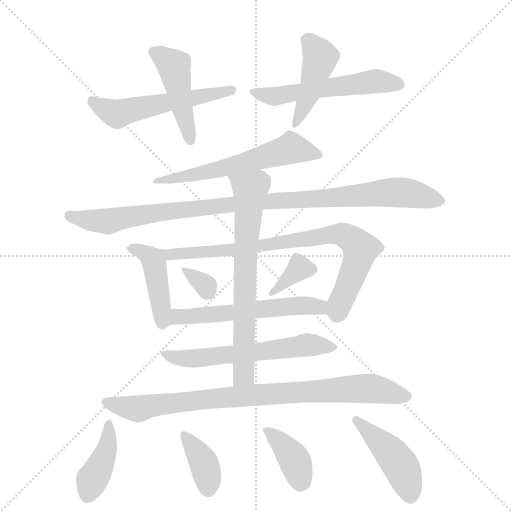
t = 0.00 s
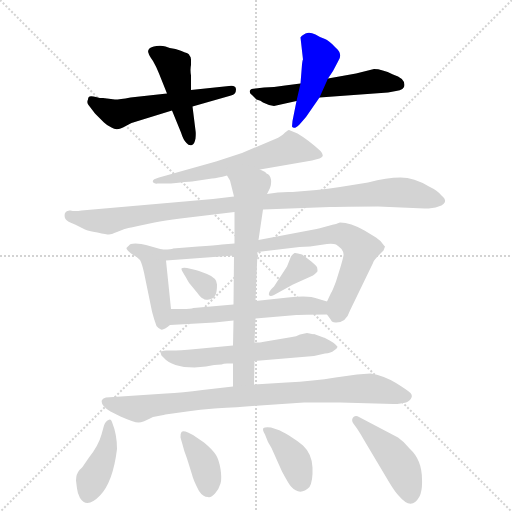
t = 2.50 s
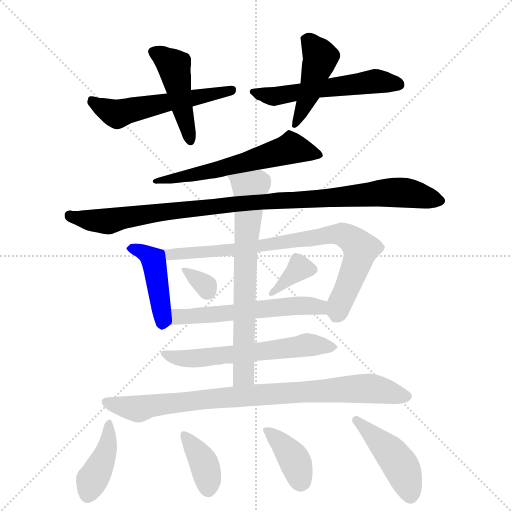
t = 4.99 s
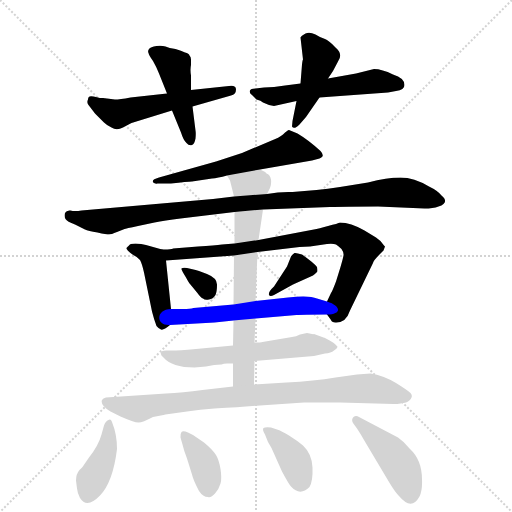
t = 7.49 s
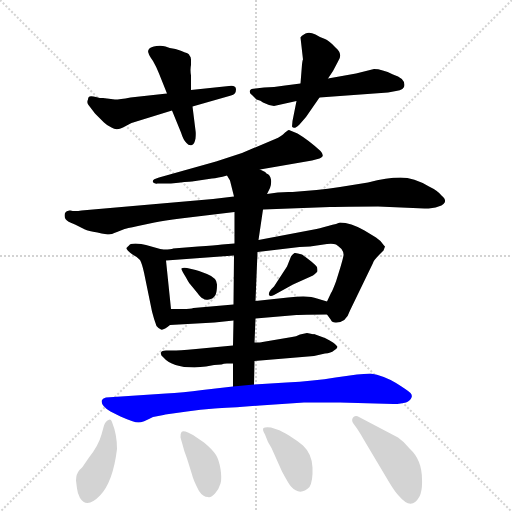
t = 9.98 s
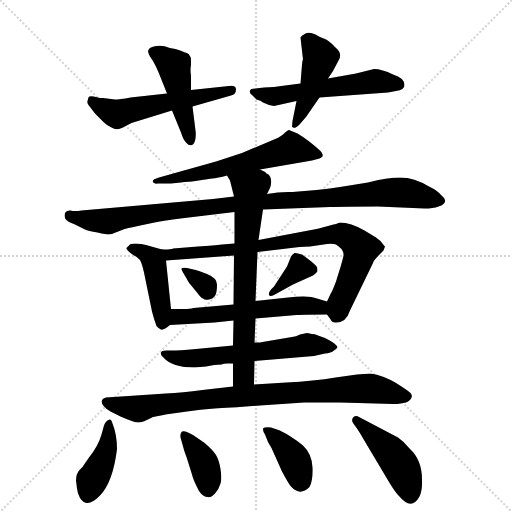
t = 12.48 s

The animated SVG that drew these frames (rendered in a browser with its animation timeline set to each time). Animation: 18 CSS @keyframes rules; one cycle of 12.48 s.

<svg version="1.1" viewBox="0 0 1024 1024" xmlns="http://www.w3.org/2000/svg">
  <g stroke="lightgray" stroke-dasharray="1,1" stroke-width="1" transform="scale(4, 4)">
    <line x1="0" y1="0" x2="256" y2="256"></line>
    <line x1="256" y1="0" x2="0" y2="256"></line>
    <line x1="128" y1="0" x2="128" y2="256"></line>
    <line x1="0" y1="128" x2="256" y2="128"></line>
  </g>
  <g transform="scale(1, -1) translate(0, -855)">
    <style type="text/css">
      
        @keyframes keyframes0 {
          from {
            stroke: blue;
            stroke-dashoffset: 543;
            stroke-width: 128;
          }
          64% {
            animation-timing-function: step-end;
            stroke: blue;
            stroke-dashoffset: 0;
            stroke-width: 128;
          }
          to {
            stroke: black;
            stroke-width: 1024;
          }
        }
        #make-me-a-hanzi-animation-0 {
          animation: keyframes0 0.69189453125s both;
          animation-delay: 0s;
          animation-timing-function: linear;
        }
      
        @keyframes keyframes1 {
          from {
            stroke: blue;
            stroke-dashoffset: 459;
            stroke-width: 128;
          }
          60% {
            animation-timing-function: step-end;
            stroke: blue;
            stroke-dashoffset: 0;
            stroke-width: 128;
          }
          to {
            stroke: black;
            stroke-width: 1024;
          }
        }
        #make-me-a-hanzi-animation-1 {
          animation: keyframes1 0.62353515625s both;
          animation-delay: 0.69189453125s;
          animation-timing-function: linear;
        }
      
        @keyframes keyframes2 {
          from {
            stroke: blue;
            stroke-dashoffset: 549;
            stroke-width: 128;
          }
          64% {
            animation-timing-function: step-end;
            stroke: blue;
            stroke-dashoffset: 0;
            stroke-width: 128;
          }
          to {
            stroke: black;
            stroke-width: 1024;
          }
        }
        #make-me-a-hanzi-animation-2 {
          animation: keyframes2 0.69677734375s both;
          animation-delay: 1.3154296875s;
          animation-timing-function: linear;
        }
      
        @keyframes keyframes3 {
          from {
            stroke: blue;
            stroke-dashoffset: 442;
            stroke-width: 128;
          }
          59% {
            animation-timing-function: step-end;
            stroke: blue;
            stroke-dashoffset: 0;
            stroke-width: 128;
          }
          to {
            stroke: black;
            stroke-width: 1024;
          }
        }
        #make-me-a-hanzi-animation-3 {
          animation: keyframes3 0.6097005208333334s both;
          animation-delay: 2.01220703125s;
          animation-timing-function: linear;
        }
      
        @keyframes keyframes4 {
          from {
            stroke: blue;
            stroke-dashoffset: 573;
            stroke-width: 128;
          }
          65% {
            animation-timing-function: step-end;
            stroke: blue;
            stroke-dashoffset: 0;
            stroke-width: 128;
          }
          to {
            stroke: black;
            stroke-width: 1024;
          }
        }
        #make-me-a-hanzi-animation-4 {
          animation: keyframes4 0.71630859375s both;
          animation-delay: 2.6219075520833335s;
          animation-timing-function: linear;
        }
      
        @keyframes keyframes5 {
          from {
            stroke: blue;
            stroke-dashoffset: 1002;
            stroke-width: 128;
          }
          77% {
            animation-timing-function: step-end;
            stroke: blue;
            stroke-dashoffset: 0;
            stroke-width: 128;
          }
          to {
            stroke: black;
            stroke-width: 1024;
          }
        }
        #make-me-a-hanzi-animation-5 {
          animation: keyframes5 1.0654296875s both;
          animation-delay: 3.3382161458333335s;
          animation-timing-function: linear;
        }
      
        @keyframes keyframes6 {
          from {
            stroke: blue;
            stroke-dashoffset: 440;
            stroke-width: 128;
          }
          59% {
            animation-timing-function: step-end;
            stroke: blue;
            stroke-dashoffset: 0;
            stroke-width: 128;
          }
          to {
            stroke: black;
            stroke-width: 1024;
          }
        }
        #make-me-a-hanzi-animation-6 {
          animation: keyframes6 0.6080729166666666s both;
          animation-delay: 4.403645833333334s;
          animation-timing-function: linear;
        }
      
        @keyframes keyframes7 {
          from {
            stroke: blue;
            stroke-dashoffset: 801;
            stroke-width: 128;
          }
          72% {
            animation-timing-function: step-end;
            stroke: blue;
            stroke-dashoffset: 0;
            stroke-width: 128;
          }
          to {
            stroke: black;
            stroke-width: 1024;
          }
        }
        #make-me-a-hanzi-animation-7 {
          animation: keyframes7 0.90185546875s both;
          animation-delay: 5.011718750000001s;
          animation-timing-function: linear;
        }
      
        @keyframes keyframes8 {
          from {
            stroke: blue;
            stroke-dashoffset: 320;
            stroke-width: 128;
          }
          51% {
            animation-timing-function: step-end;
            stroke: blue;
            stroke-dashoffset: 0;
            stroke-width: 128;
          }
          to {
            stroke: black;
            stroke-width: 1024;
          }
        }
        #make-me-a-hanzi-animation-8 {
          animation: keyframes8 0.5104166666666666s both;
          animation-delay: 5.913574218750001s;
          animation-timing-function: linear;
        }
      
        @keyframes keyframes9 {
          from {
            stroke: blue;
            stroke-dashoffset: 354;
            stroke-width: 128;
          }
          54% {
            animation-timing-function: step-end;
            stroke: blue;
            stroke-dashoffset: 0;
            stroke-width: 128;
          }
          to {
            stroke: black;
            stroke-width: 1024;
          }
        }
        #make-me-a-hanzi-animation-9 {
          animation: keyframes9 0.5380859375s both;
          animation-delay: 6.423990885416668s;
          animation-timing-function: linear;
        }
      
        @keyframes keyframes10 {
          from {
            stroke: blue;
            stroke-dashoffset: 562;
            stroke-width: 128;
          }
          65% {
            animation-timing-function: step-end;
            stroke: blue;
            stroke-dashoffset: 0;
            stroke-width: 128;
          }
          to {
            stroke: black;
            stroke-width: 1024;
          }
        }
        #make-me-a-hanzi-animation-10 {
          animation: keyframes10 0.7073567708333334s both;
          animation-delay: 6.962076822916668s;
          animation-timing-function: linear;
        }
      
        @keyframes keyframes11 {
          from {
            stroke: blue;
            stroke-dashoffset: 597;
            stroke-width: 128;
          }
          66% {
            animation-timing-function: step-end;
            stroke: blue;
            stroke-dashoffset: 0;
            stroke-width: 128;
          }
          to {
            stroke: black;
            stroke-width: 1024;
          }
        }
        #make-me-a-hanzi-animation-11 {
          animation: keyframes11 0.73583984375s both;
          animation-delay: 7.669433593750001s;
          animation-timing-function: linear;
        }
      
        @keyframes keyframes12 {
          from {
            stroke: blue;
            stroke-dashoffset: 694;
            stroke-width: 128;
          }
          69% {
            animation-timing-function: step-end;
            stroke: blue;
            stroke-dashoffset: 0;
            stroke-width: 128;
          }
          to {
            stroke: black;
            stroke-width: 1024;
          }
        }
        #make-me-a-hanzi-animation-12 {
          animation: keyframes12 0.8147786458333334s both;
          animation-delay: 8.4052734375s;
          animation-timing-function: linear;
        }
      
        @keyframes keyframes13 {
          from {
            stroke: blue;
            stroke-dashoffset: 862;
            stroke-width: 128;
          }
          74% {
            animation-timing-function: step-end;
            stroke: blue;
            stroke-dashoffset: 0;
            stroke-width: 128;
          }
          to {
            stroke: black;
            stroke-width: 1024;
          }
        }
        #make-me-a-hanzi-animation-13 {
          animation: keyframes13 0.9514973958333334s both;
          animation-delay: 9.220052083333334s;
          animation-timing-function: linear;
        }
      
        @keyframes keyframes14 {
          from {
            stroke: blue;
            stroke-dashoffset: 404;
            stroke-width: 128;
          }
          57% {
            animation-timing-function: step-end;
            stroke: blue;
            stroke-dashoffset: 0;
            stroke-width: 128;
          }
          to {
            stroke: black;
            stroke-width: 1024;
          }
        }
        #make-me-a-hanzi-animation-14 {
          animation: keyframes14 0.5787760416666666s both;
          animation-delay: 10.171549479166668s;
          animation-timing-function: linear;
        }
      
        @keyframes keyframes15 {
          from {
            stroke: blue;
            stroke-dashoffset: 375;
            stroke-width: 128;
          }
          55% {
            animation-timing-function: step-end;
            stroke: blue;
            stroke-dashoffset: 0;
            stroke-width: 128;
          }
          to {
            stroke: black;
            stroke-width: 1024;
          }
        }
        #make-me-a-hanzi-animation-15 {
          animation: keyframes15 0.55517578125s both;
          animation-delay: 10.750325520833334s;
          animation-timing-function: linear;
        }
      
        @keyframes keyframes16 {
          from {
            stroke: blue;
            stroke-dashoffset: 380;
            stroke-width: 128;
          }
          55% {
            animation-timing-function: step-end;
            stroke: blue;
            stroke-dashoffset: 0;
            stroke-width: 128;
          }
          to {
            stroke: black;
            stroke-width: 1024;
          }
        }
        #make-me-a-hanzi-animation-16 {
          animation: keyframes16 0.5592447916666666s both;
          animation-delay: 11.305501302083334s;
          animation-timing-function: linear;
        }
      
        @keyframes keyframes17 {
          from {
            stroke: blue;
            stroke-dashoffset: 443;
            stroke-width: 128;
          }
          59% {
            animation-timing-function: step-end;
            stroke: blue;
            stroke-dashoffset: 0;
            stroke-width: 128;
          }
          to {
            stroke: black;
            stroke-width: 1024;
          }
        }
        #make-me-a-hanzi-animation-17 {
          animation: keyframes17 0.6105143229166666s both;
          animation-delay: 11.86474609375s;
          animation-timing-function: linear;
        }
      
    </style>
    
      <path d="M 230 656 L 206 659 Q 198 659 196 660 L 187 662 Q 176 665 176 656 Q 173 650 177 645 L 190 628 L 208 610 Q 214 604 223 600 Q 233 593 246 600 Q 258 607 263 609 L 344 634 L 385 642 L 462 664 Q 472 666 472 676 Q 472 685 458 683 L 382 675 L 334 668 L 261 660 Q 239 656 230 656 Z" fill="lightgray"></path>
    
      <path d="M 344 634 L 362 590 Q 367 574 373 569 Q 378 563 384 565 Q 389 567 391 578 Q 392 589 391 594 L 385 642 L 382 675 L 382 704 Q 380 716 382 725 L 382 736 Q 382 741 379 744 Q 378 748 370 750 Q 363 754 351 757 Q 338 759 331 762 Q 324 764 313 763 Q 301 761 298 757 Q 295 753 297 749 Q 298 744 306 733 Q 313 721 318 708 L 334 668 L 344 634 Z" fill="lightgray"></path>
    
      <path d="M 548 643 L 593 653 L 639 660 L 776 670 L 792 673 Q 809 675 809 685 Q 809 699 786 706 Q 764 717 748 717 L 712 708 L 656 698 L 601 688 L 570 684 Q 547 680 528 680 L 511 678 Q 501 678 500 674 Q 498 669 504 665 L 513 656 Q 522 654 526 650 L 538 645 L 548 643 Z" fill="lightgray"></path>
    
      <path d="M 593 653 L 585 613 L 584 602 Q 588 595 599 606 L 612 621 L 639 660 L 656 698 L 666 713 L 676 732 Q 687 747 671 760 Q 657 775 650 777 Q 642 779 631 786 Q 619 792 611 788 Q 602 783 601 780 L 606 736 Q 605 735 604 726 L 601 688 L 593 653 Z" fill="lightgray"></path>
    
      <path d="M 520 516 L 624 534 L 639 538 Q 651 542 641 553 Q 617 575 595 588 L 578 595 Q 575 595 566 586 Q 559 580 541 573 L 484 549 L 432 532 L 318 500 Q 300 495 308 489 Q 312 487 315 488 L 342 488 Q 375 492 384 492 L 424 498 Q 435 499 454 504 L 520 516 Z" fill="lightgray"></path>
    
      <path d="M 526 436 L 660 441 Q 686 442 756 442 L 849 438 Q 866 438 877 442 Q 900 450 883 464 Q 875 474 858 482 Q 828 500 801 500 Q 774 500 736 490 L 680 481 Q 655 477 633 475 L 585 471 Q 560 472 534 467 L 468 462 L 426 457 L 163 434 Q 149 432 141 434 Q 133 435 130 429 Q 128 422 131 417 Q 134 412 150 406 L 170 396 Q 176 393 195 390 Q 213 386 218 386 Q 222 386 234 391 L 249 397 Q 251 398 276 403 L 309 410 Q 329 414 361 418 L 469 431 L 526 436 Z" fill="lightgray"></path>
    
      <path d="M 324 356 L 292 365 Q 283 368 271 368 Q 259 368 258 364 Q 254 361 253 359 Q 252 356 265 346 Q 275 341 280 335 Q 284 328 288 310 L 304 232 Q 308 216 313 203 Q 317 198 322 196 Q 327 194 340 205 C 345 209 345 209 342 237 L 332 334 C 330 354 330 354 324 356 Z" fill="lightgray"></path>
    
      <path d="M 335 356 L 324 356 C 294 355 302 332 332 334 L 468 344 L 515 351 L 599 361 L 620 362 L 654 367 Q 667 368 672 366 Q 676 364 683 357 Q 688 350 687 344 Q 686 338 681 321 L 672 292 Q 664 271 662 269 L 654 252 C 646 236 646 236 654 226 L 662 215 Q 663 211 671 210 Q 692 209 700 234 L 746 329 Q 747 334 759 346 L 767 354 L 770 362 L 768 364 Q 763 373 752 380 L 729 394 Q 701 410 680 410 Q 676 408 656 403 Q 635 397 633 397 L 517 375 L 469 368 L 444 366 Q 430 364 396 362 L 346 358 Q 347 357 335 356 Z" fill="lightgray"></path>
    
      <path d="M 387 316 L 374 319 Q 365 320 363 318 Q 362 317 366 310 L 372 300 Q 379 287 380 287 L 394 270 Q 402 259 406 258 Q 410 254 418 256 Q 426 257 431 265 Q 434 272 434 286 Q 434 299 414 307 L 398 313 Q 390 316 387 316 Z" fill="lightgray"></path>
    
      <path d="M 538 265 Q 540 261 548 265 L 586 286 L 626 304 Q 629 306 634 311 Q 636 312 634 321 Q 628 329 604 346 Q 592 350 589 349 Q 584 345 582 342 L 574 322 L 548 282 Q 536 271 538 265 Z" fill="lightgray"></path>
    
      <path d="M 340 205 L 429 210 L 467 214 L 511 218 L 593 225 Q 602 226 654 226 C 684 226 683 243 654 252 L 634 258 Q 618 265 576 260 L 511 253 L 467 246 L 387 239 Q 381 237 366 237 L 342 237 C 312 237 310 203 340 205 Z" fill="lightgray"></path>
    
      <path d="M 466 164 L 392 157 Q 356 154 345 154 L 332 154 Q 323 154 322 150 Q 320 146 327 140 Q 344 120 389 120 L 412 122 Q 429 126 443 126 Q 447 128 454 128 L 466 128 L 509 133 L 628 143 L 650 148 Q 662 149 668 154 Q 674 158 675 161 Q 675 163 666 170 Q 649 180 647 180 L 628 187 Q 626 186 614 189 L 600 186 Q 592 182 584 181 L 525 171 Q 522 170 509 170 L 466 164 Z" fill="lightgray"></path>
    
      <path d="M 467 214 L 466 164 L 466 128 L 466 82 C 466 52 507 56 508 86 L 509 133 L 509 170 L 511 218 L 511 253 L 515 351 L 517 375 L 526 436 L 534 467 L 540 479 Q 543 486 542 496 Q 540 506 533 508 Q 530 512 520 516 C 494 532 440 531 454 504 L 460 494 L 468 462 L 469 431 L 469 368 L 468 344 L 467 246 L 467 214 Z" fill="lightgray"></path>
    
      <path d="M 466 82 L 405 75 Q 365 70 332 68 L 212 60 Q 206 59 204 55 Q 200 45 221 32 L 241 22 Q 268 10 277 10 Q 285 10 306 21 L 327 25 Q 329 26 338 27 L 374 32 Q 400 36 429 38 Q 457 39 520 44 L 608 50 L 680 50 L 787 47 Q 819 47 823 60 Q 825 64 821 69 Q 816 74 792 89 Q 767 104 741 108 L 714 106 L 671 100 Q 628 93 573 90 L 508 86 L 466 82 Z" fill="lightgray"></path>
    
      <path d="M 152 -106 L 154 -122 Q 155 -132 160 -141 Q 174 -163 200 -136 Q 226 -109 234 -43 Q 234 -14 225 8 Q 222 19 217 15 Q 211 13 208 4 L 203 -14 Q 197 -36 178 -60 L 167 -76 Q 166 -78 159 -85 Q 152 -93 152 -106 Z" fill="lightgray"></path>
    
      <path d="M 361 -20 L 365 -34 Q 368 -47 374 -62 L 384 -94 Q 386 -104 398 -127 Q 406 -139 416 -139 Q 422 -141 430 -132 Q 438 -123 441 -112 Q 444 -102 441 -83 Q 438 -65 432 -55 Q 426 -45 408 -30 L 386 -15 L 376 -10 Q 366 -6 363 -9 Q 360 -13 361 -20 Z" fill="lightgray"></path>
    
      <path d="M 530 -14 L 536 -29 L 543 -41 L 564 -88 Q 578 -114 582 -118 Q 600 -138 619 -119 Q 626 -107 625 -80 Q 624 -53 606 -36 Q 594 -26 578 -16 Q 561 -6 557 -5 L 542 0 Q 530 1 527 -1 Q 524 -4 530 -14 Z" fill="lightgray"></path>
    
      <path d="M 706 9 L 714 -2 Q 722 -14 728 -25 L 778 -109 Q 790 -129 798 -137 Q 823 -167 839 -138 Q 845 -125 844 -104 Q 844 -65 820 -43 Q 808 -28 796 -20 L 718 21 Q 712 25 707 21 Q 702 16 706 9 Z" fill="lightgray"></path>
    
    
      <clipPath id="make-me-a-hanzi-clip-0">
        <path d="M 230 656 L 206 659 Q 198 659 196 660 L 187 662 Q 176 665 176 656 Q 173 650 177 645 L 190 628 L 208 610 Q 214 604 223 600 Q 233 593 246 600 Q 258 607 263 609 L 344 634 L 385 642 L 462 664 Q 472 666 472 676 Q 472 685 458 683 L 382 675 L 334 668 L 261 660 Q 239 656 230 656 Z"></path>
      </clipPath>
      <path clip-path="url(#make-me-a-hanzi-clip-0)" d="M 186 651 L 233 627 L 462 674" fill="none" id="make-me-a-hanzi-animation-0" stroke-dasharray="415 830" stroke-linecap="round"></path>
    
      <clipPath id="make-me-a-hanzi-clip-1">
        <path d="M 344 634 L 362 590 Q 367 574 373 569 Q 378 563 384 565 Q 389 567 391 578 Q 392 589 391 594 L 385 642 L 382 675 L 382 704 Q 380 716 382 725 L 382 736 Q 382 741 379 744 Q 378 748 370 750 Q 363 754 351 757 Q 338 759 331 762 Q 324 764 313 763 Q 301 761 298 757 Q 295 753 297 749 Q 298 744 306 733 Q 313 721 318 708 L 334 668 L 344 634 Z"></path>
      </clipPath>
      <path clip-path="url(#make-me-a-hanzi-clip-1)" d="M 305 752 L 348 723 L 381 575" fill="none" id="make-me-a-hanzi-animation-1" stroke-dasharray="331 662" stroke-linecap="round"></path>
    
      <clipPath id="make-me-a-hanzi-clip-2">
        <path d="M 548 643 L 593 653 L 639 660 L 776 670 L 792 673 Q 809 675 809 685 Q 809 699 786 706 Q 764 717 748 717 L 712 708 L 656 698 L 601 688 L 570 684 Q 547 680 528 680 L 511 678 Q 501 678 500 674 Q 498 669 504 665 L 513 656 Q 522 654 526 650 L 538 645 L 548 643 Z"></path>
      </clipPath>
      <path clip-path="url(#make-me-a-hanzi-clip-2)" d="M 507 672 L 552 662 L 748 692 L 796 687" fill="none" id="make-me-a-hanzi-animation-2" stroke-dasharray="421 842" stroke-linecap="round"></path>
    
      <clipPath id="make-me-a-hanzi-clip-3">
        <path d="M 593 653 L 585 613 L 584 602 Q 588 595 599 606 L 612 621 L 639 660 L 656 698 L 666 713 L 676 732 Q 687 747 671 760 Q 657 775 650 777 Q 642 779 631 786 Q 619 792 611 788 Q 602 783 601 780 L 606 736 Q 605 735 604 726 L 601 688 L 593 653 Z"></path>
      </clipPath>
      <path clip-path="url(#make-me-a-hanzi-clip-3)" d="M 614 774 L 641 741 L 622 675 L 591 607" fill="none" id="make-me-a-hanzi-animation-3" stroke-dasharray="314 628" stroke-linecap="round"></path>
    
      <clipPath id="make-me-a-hanzi-clip-4">
        <path d="M 520 516 L 624 534 L 639 538 Q 651 542 641 553 Q 617 575 595 588 L 578 595 Q 575 595 566 586 Q 559 580 541 573 L 484 549 L 432 532 L 318 500 Q 300 495 308 489 Q 312 487 315 488 L 342 488 Q 375 492 384 492 L 424 498 Q 435 499 454 504 L 520 516 Z"></path>
      </clipPath>
      <path clip-path="url(#make-me-a-hanzi-clip-4)" d="M 629 547 L 582 558 L 442 517 L 322 493" fill="none" id="make-me-a-hanzi-animation-4" stroke-dasharray="445 890" stroke-linecap="round"></path>
    
      <clipPath id="make-me-a-hanzi-clip-5">
        <path d="M 526 436 L 660 441 Q 686 442 756 442 L 849 438 Q 866 438 877 442 Q 900 450 883 464 Q 875 474 858 482 Q 828 500 801 500 Q 774 500 736 490 L 680 481 Q 655 477 633 475 L 585 471 Q 560 472 534 467 L 468 462 L 426 457 L 163 434 Q 149 432 141 434 Q 133 435 130 429 Q 128 422 131 417 Q 134 412 150 406 L 170 396 Q 176 393 195 390 Q 213 386 218 386 Q 222 386 234 391 L 249 397 Q 251 398 276 403 L 309 410 Q 329 414 361 418 L 469 431 L 526 436 Z"></path>
      </clipPath>
      <path clip-path="url(#make-me-a-hanzi-clip-5)" d="M 139 424 L 216 413 L 449 445 L 775 470 L 826 467 L 879 453" fill="none" id="make-me-a-hanzi-animation-5" stroke-dasharray="874 1748" stroke-linecap="round"></path>
    
      <clipPath id="make-me-a-hanzi-clip-6">
        <path d="M 324 356 L 292 365 Q 283 368 271 368 Q 259 368 258 364 Q 254 361 253 359 Q 252 356 265 346 Q 275 341 280 335 Q 284 328 288 310 L 304 232 Q 308 216 313 203 Q 317 198 322 196 Q 327 194 340 205 C 345 209 345 209 342 237 L 332 334 C 330 354 330 354 324 356 Z"></path>
      </clipPath>
      <path clip-path="url(#make-me-a-hanzi-clip-6)" d="M 258 359 L 284 352 L 306 336 L 324 207" fill="none" id="make-me-a-hanzi-animation-6" stroke-dasharray="312 624" stroke-linecap="round"></path>
    
      <clipPath id="make-me-a-hanzi-clip-7">
        <path d="M 335 356 L 324 356 C 294 355 302 332 332 334 L 468 344 L 515 351 L 599 361 L 620 362 L 654 367 Q 667 368 672 366 Q 676 364 683 357 Q 688 350 687 344 Q 686 338 681 321 L 672 292 Q 664 271 662 269 L 654 252 C 646 236 646 236 654 226 L 662 215 Q 663 211 671 210 Q 692 209 700 234 L 746 329 Q 747 334 759 346 L 767 354 L 770 362 L 768 364 Q 763 373 752 380 L 729 394 Q 701 410 680 410 Q 676 408 656 403 Q 635 397 633 397 L 517 375 L 469 368 L 444 366 Q 430 364 396 362 L 346 358 Q 347 357 335 356 Z"></path>
      </clipPath>
      <path clip-path="url(#make-me-a-hanzi-clip-7)" d="M 330 352 L 342 346 L 460 354 L 683 387 L 709 372 L 721 357 L 674 227" fill="none" id="make-me-a-hanzi-animation-7" stroke-dasharray="673 1346" stroke-linecap="round"></path>
    
      <clipPath id="make-me-a-hanzi-clip-8">
        <path d="M 387 316 L 374 319 Q 365 320 363 318 Q 362 317 366 310 L 372 300 Q 379 287 380 287 L 394 270 Q 402 259 406 258 Q 410 254 418 256 Q 426 257 431 265 Q 434 272 434 286 Q 434 299 414 307 L 398 313 Q 390 316 387 316 Z"></path>
      </clipPath>
      <path clip-path="url(#make-me-a-hanzi-clip-8)" d="M 369 316 L 412 283 L 415 274" fill="none" id="make-me-a-hanzi-animation-8" stroke-dasharray="192 384" stroke-linecap="round"></path>
    
      <clipPath id="make-me-a-hanzi-clip-9">
        <path d="M 538 265 Q 540 261 548 265 L 586 286 L 626 304 Q 629 306 634 311 Q 636 312 634 321 Q 628 329 604 346 Q 592 350 589 349 Q 584 345 582 342 L 574 322 L 548 282 Q 536 271 538 265 Z"></path>
      </clipPath>
      <path clip-path="url(#make-me-a-hanzi-clip-9)" d="M 623 316 L 597 316 L 543 268" fill="none" id="make-me-a-hanzi-animation-9" stroke-dasharray="226 452" stroke-linecap="round"></path>
    
      <clipPath id="make-me-a-hanzi-clip-10">
        <path d="M 340 205 L 429 210 L 467 214 L 511 218 L 593 225 Q 602 226 654 226 C 684 226 683 243 654 252 L 634 258 Q 618 265 576 260 L 511 253 L 467 246 L 387 239 Q 381 237 366 237 L 342 237 C 312 237 310 203 340 205 Z"></path>
      </clipPath>
      <path clip-path="url(#make-me-a-hanzi-clip-10)" d="M 347 210 L 360 222 L 647 246" fill="none" id="make-me-a-hanzi-animation-10" stroke-dasharray="434 868" stroke-linecap="round"></path>
    
      <clipPath id="make-me-a-hanzi-clip-11">
        <path d="M 466 164 L 392 157 Q 356 154 345 154 L 332 154 Q 323 154 322 150 Q 320 146 327 140 Q 344 120 389 120 L 412 122 Q 429 126 443 126 Q 447 128 454 128 L 466 128 L 509 133 L 628 143 L 650 148 Q 662 149 668 154 Q 674 158 675 161 Q 675 163 666 170 Q 649 180 647 180 L 628 187 Q 626 186 614 189 L 600 186 Q 592 182 584 181 L 525 171 Q 522 170 509 170 L 466 164 Z"></path>
      </clipPath>
      <path clip-path="url(#make-me-a-hanzi-clip-11)" d="M 329 147 L 356 139 L 393 138 L 612 165 L 667 162" fill="none" id="make-me-a-hanzi-animation-11" stroke-dasharray="469 938" stroke-linecap="round"></path>
    
      <clipPath id="make-me-a-hanzi-clip-12">
        <path d="M 467 214 L 466 164 L 466 128 L 466 82 C 466 52 507 56 508 86 L 509 133 L 509 170 L 511 218 L 511 253 L 515 351 L 517 375 L 526 436 L 534 467 L 540 479 Q 543 486 542 496 Q 540 506 533 508 Q 530 512 520 516 C 494 532 440 531 454 504 L 460 494 L 468 462 L 469 431 L 469 368 L 468 344 L 467 246 L 467 214 Z"></path>
      </clipPath>
      <path clip-path="url(#make-me-a-hanzi-clip-12)" d="M 461 502 L 492 483 L 501 470 L 490 323 L 488 110 L 472 90" fill="none" id="make-me-a-hanzi-animation-12" stroke-dasharray="566 1132" stroke-linecap="round"></path>
    
      <clipPath id="make-me-a-hanzi-clip-13">
        <path d="M 466 82 L 405 75 Q 365 70 332 68 L 212 60 Q 206 59 204 55 Q 200 45 221 32 L 241 22 Q 268 10 277 10 Q 285 10 306 21 L 327 25 Q 329 26 338 27 L 374 32 Q 400 36 429 38 Q 457 39 520 44 L 608 50 L 680 50 L 787 47 Q 819 47 823 60 Q 825 64 821 69 Q 816 74 792 89 Q 767 104 741 108 L 714 106 L 671 100 Q 628 93 573 90 L 508 86 L 466 82 Z"></path>
      </clipPath>
      <path clip-path="url(#make-me-a-hanzi-clip-13)" d="M 212 51 L 277 37 L 430 59 L 711 78 L 742 78 L 813 62" fill="none" id="make-me-a-hanzi-animation-13" stroke-dasharray="734 1468" stroke-linecap="round"></path>
    
      <clipPath id="make-me-a-hanzi-clip-14">
        <path d="M 152 -106 L 154 -122 Q 155 -132 160 -141 Q 174 -163 200 -136 Q 226 -109 234 -43 Q 234 -14 225 8 Q 222 19 217 15 Q 211 13 208 4 L 203 -14 Q 197 -36 178 -60 L 167 -76 Q 166 -78 159 -85 Q 152 -93 152 -106 Z"></path>
      </clipPath>
      <path clip-path="url(#make-me-a-hanzi-clip-14)" d="M 216 6 L 212 -49 L 175 -134" fill="none" id="make-me-a-hanzi-animation-14" stroke-dasharray="276 552" stroke-linecap="round"></path>
    
      <clipPath id="make-me-a-hanzi-clip-15">
        <path d="M 361 -20 L 365 -34 Q 368 -47 374 -62 L 384 -94 Q 386 -104 398 -127 Q 406 -139 416 -139 Q 422 -141 430 -132 Q 438 -123 441 -112 Q 444 -102 441 -83 Q 438 -65 432 -55 Q 426 -45 408 -30 L 386 -15 L 376 -10 Q 366 -6 363 -9 Q 360 -13 361 -20 Z"></path>
      </clipPath>
      <path clip-path="url(#make-me-a-hanzi-clip-15)" d="M 369 -16 L 408 -73 L 416 -122" fill="none" id="make-me-a-hanzi-animation-15" stroke-dasharray="247 494" stroke-linecap="round"></path>
    
      <clipPath id="make-me-a-hanzi-clip-16">
        <path d="M 530 -14 L 536 -29 L 543 -41 L 564 -88 Q 578 -114 582 -118 Q 600 -138 619 -119 Q 626 -107 625 -80 Q 624 -53 606 -36 Q 594 -26 578 -16 Q 561 -6 557 -5 L 542 0 Q 530 1 527 -1 Q 524 -4 530 -14 Z"></path>
      </clipPath>
      <path clip-path="url(#make-me-a-hanzi-clip-16)" d="M 535 -6 L 587 -62 L 602 -107" fill="none" id="make-me-a-hanzi-animation-16" stroke-dasharray="252 504" stroke-linecap="round"></path>
    
      <clipPath id="make-me-a-hanzi-clip-17">
        <path d="M 706 9 L 714 -2 Q 722 -14 728 -25 L 778 -109 Q 790 -129 798 -137 Q 823 -167 839 -138 Q 845 -125 844 -104 Q 844 -65 820 -43 Q 808 -28 796 -20 L 718 21 Q 712 25 707 21 Q 702 16 706 9 Z"></path>
      </clipPath>
      <path clip-path="url(#make-me-a-hanzi-clip-17)" d="M 713 15 L 785 -54 L 808 -90 L 821 -133" fill="none" id="make-me-a-hanzi-animation-17" stroke-dasharray="315 630" stroke-linecap="round"></path>
    
  </g>
</svg>
